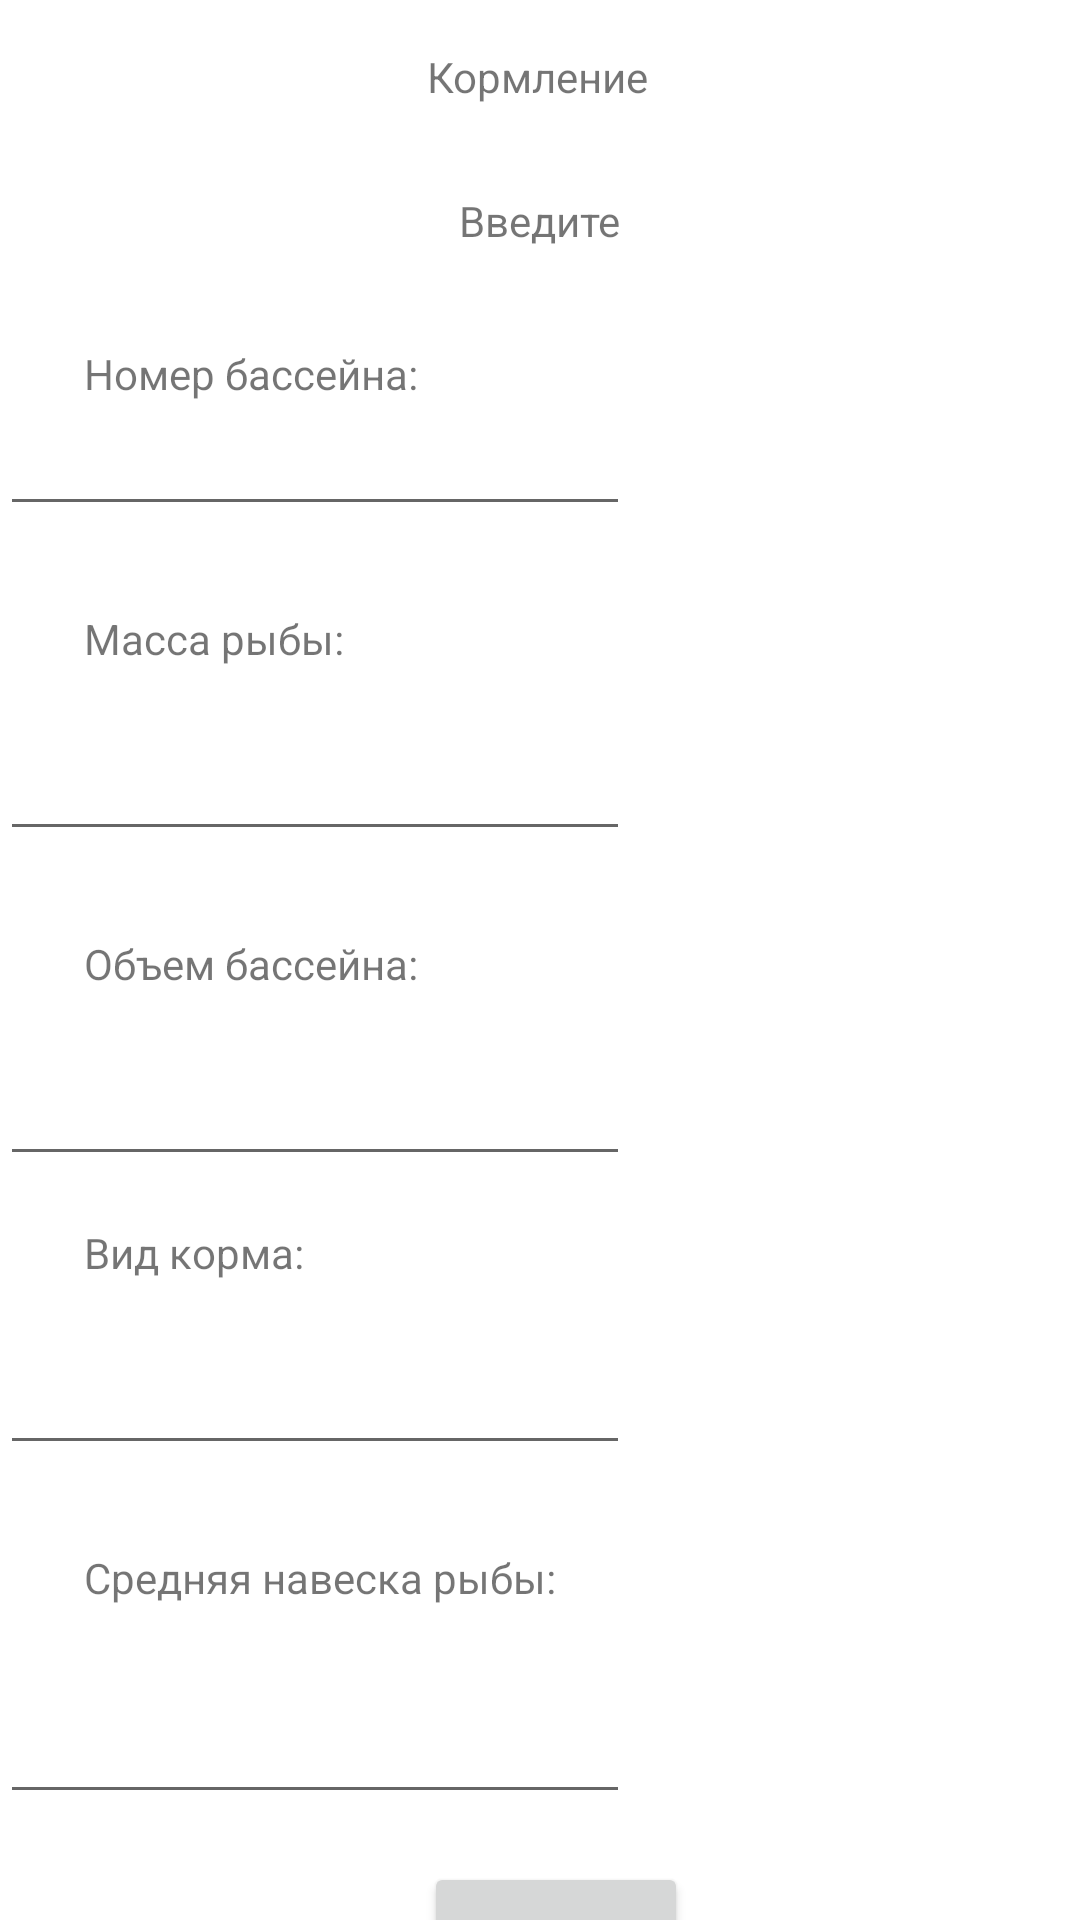

Write the Android layout XML for this screen, with the resource values it uses.
<!-- AndroidManifest.xml: application theme Theme.Aquaculture -->
<!-- res/layout/feeding1.xml -->
<?xml version="1.0" encoding="utf-8"?>
<androidx.constraintlayout.widget.ConstraintLayout xmlns:android="http://schemas.android.com/apk/res/android"
    xmlns:app="http://schemas.android.com/apk/res-auto"
    xmlns:tools="http://schemas.android.com/tools"
    android:layout_width="match_parent"
    android:layout_height="match_parent">

    <TextView
        android:id="@+id/textView4"
        android:layout_width="wrap_content"
        android:layout_height="wrap_content"
        android:layout_marginStart="28dp"
        android:layout_marginTop="28dp"
        android:text="@string/fishWeight"
        app:layout_constraintStart_toStartOf="parent"
        app:layout_constraintTop_toBottomOf="@+id/inputPoolNumber" />

    <TextView
        android:id="@+id/textView"
        android:layout_width="wrap_content"
        android:layout_height="wrap_content"
        android:layout_marginStart="28dp"
        android:layout_marginTop="32dp"
        android:text="@string/poolNumber"
        app:layout_constraintStart_toStartOf="parent"
        app:layout_constraintTop_toBottomOf="@+id/textView3" />

    <TextView
        android:id="@+id/textView2"
        android:layout_width="wrap_content"
        android:layout_height="wrap_content"
        android:layout_marginTop="16dp"
        android:text="@string/feeding"
        app:layout_constraintEnd_toEndOf="parent"
        app:layout_constraintHorizontal_bias="0.498"
        app:layout_constraintStart_toStartOf="parent"
        app:layout_constraintTop_toTopOf="parent" />

    <TextView
        android:id="@+id/textView3"
        android:layout_width="wrap_content"
        android:layout_height="wrap_content"
        android:layout_marginTop="29dp"
        android:text="@string/enter"
        app:layout_constraintEnd_toEndOf="parent"
        app:layout_constraintStart_toStartOf="parent"
        app:layout_constraintTop_toBottomOf="@+id/textView2" />

    <TextView
        android:id="@+id/textView5"
        android:layout_width="wrap_content"
        android:layout_height="wrap_content"
        android:layout_marginStart="28dp"
        android:layout_marginTop="28dp"
        android:text="@string/poolVolume"
        app:layout_constraintStart_toStartOf="parent"
        app:layout_constraintTop_toBottomOf="@+id/inputFishWeight" />

    <TextView
        android:id="@+id/textView6"
        android:layout_width="wrap_content"
        android:layout_height="wrap_content"
        android:layout_marginStart="28dp"
        android:layout_marginTop="16dp"
        android:text="@string/typeFeed"
        app:layout_constraintStart_toStartOf="parent"
        app:layout_constraintTop_toBottomOf="@+id/inputPoolVolume" />

    <TextView
        android:id="@+id/textView7"
        android:layout_width="wrap_content"
        android:layout_height="wrap_content"
        android:layout_marginStart="28dp"
        android:layout_marginTop="28dp"
        android:text="@string/averageFishWeight"
        app:layout_constraintStart_toStartOf="parent"
        app:layout_constraintTop_toBottomOf="@+id/inputTypeFeed" />

    <Button
        android:id="@+id/btnNext"
        android:layout_width="wrap_content"
        android:layout_height="wrap_content"
        android:layout_marginTop="16dp"
        android:text="@string/btnNext"
        app:layout_constraintEnd_toEndOf="parent"
        app:layout_constraintHorizontal_bias="0.52"
        app:layout_constraintStart_toStartOf="parent"
        app:layout_constraintTop_toBottomOf="@+id/inputAverageFishWeight" />

    <EditText
        android:id="@+id/inputPoolNumber"
        android:layout_width="wrap_content"
        android:layout_height="wrap_content"
        android:ems="10"
        android:inputType="number"
        app:layout_constraintStart_toStartOf="parent"
        app:layout_constraintTop_toBottomOf="@+id/textView" />

    <EditText
        android:id="@+id/inputFishWeight"
        android:layout_width="wrap_content"
        android:layout_height="wrap_content"
        android:layout_marginTop="20dp"
        android:ems="10"
        android:inputType="number"
        app:layout_constraintStart_toStartOf="parent"
        app:layout_constraintTop_toBottomOf="@+id/textView4" />

    <EditText
        android:id="@+id/inputPoolVolume"
        android:layout_width="wrap_content"
        android:layout_height="wrap_content"
        android:layout_marginTop="20dp"
        android:ems="10"
        android:inputType="number"
        app:layout_constraintStart_toStartOf="parent"
        app:layout_constraintTop_toBottomOf="@+id/textView5" />

    <EditText
        android:id="@+id/inputTypeFeed"
        android:layout_width="wrap_content"
        android:layout_height="wrap_content"
        android:layout_marginTop="20dp"
        android:ems="10"
        android:inputType="textPersonName"
        app:layout_constraintStart_toStartOf="parent"
        app:layout_constraintTop_toBottomOf="@+id/textView6" />

    <EditText
        android:id="@+id/inputAverageFishWeight"
        android:layout_width="wrap_content"
        android:layout_height="wrap_content"
        android:layout_marginTop="28dp"
        android:ems="10"
        android:inputType="number"
        app:layout_constraintStart_toStartOf="parent"
        app:layout_constraintTop_toBottomOf="@+id/textView7" />

</androidx.constraintlayout.widget.ConstraintLayout>
<!-- resources referenced by this layout -->
<resources>
  <string name="averageFishWeight">Средняя навеска рыбы:</string>
  <string name="btnNext">Далее</string>
  <string name="enter">Введите</string>
  <string name="feeding">Кормление</string>
  <string name="fishWeight">Масса рыбы:</string>
  <string name="poolNumber">Номер бассейна:</string>
  <string name="poolVolume">Объем бассейна:</string>
  <string name="typeFeed">Вид корма:</string>
  <style name="Theme.Aquaculture" parent="Theme.MaterialComponents.DayNight.DarkActionBar">
          
          <item name="colorPrimary">@color/purple_500</item>
          <item name="colorPrimaryVariant">@color/purple_700</item>
          <item name="colorOnPrimary">@color/white</item>
          
          <item name="colorSecondary">@color/teal_200</item>
          <item name="colorSecondaryVariant">@color/teal_700</item>
          <item name="colorOnSecondary">@color/black</item>
          
          <item name="android:statusBarColor">?attr/colorPrimaryVariant</item>
          
      </style>
  <!-- not gathered from this repository: default colours our renderer supplied (Android Studio template values) -->
  <color name="purple_500">#FF6200EE</color>
  <color name="purple_700">#FF3700B3</color>
  <color name="teal_200">#FF03DAC5</color>
  <color name="teal_700">#FF018786</color>
  <color name="black">#FF000000</color>
  <color name="white">#FFFFFFFF</color>
</resources>
